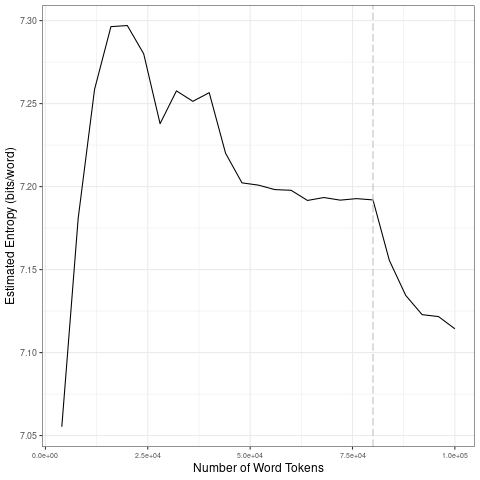

Source data for this figure (header and first rows):
file, entropy.Corpus.Size, entropy.Entropy, sd.Corpus.Size, sd.SD
data/covid-clean/2020_by_fr/2020-04-15_t…, 4000, 7.055, 20000, 0.1023
data/covid-clean/2020_by_fr/2020-04-15_t…, 8000, 7.181, 40000, 0.01522
data/covid-clean/2020_by_fr/2020-04-15_t…, 12000, 7.259, 60000, 0.009267
data/covid-clean/2020_by_fr/2020-04-15_t…, 16000, 7.296, 80000, 0.0007375
data/covid-clean/2020_by_fr/2020-04-15_t…, 20000, 7.297, 1e+05, 0.0161
data/covid-clean/2020_by_fr/2020-04-15_t…, 24000, 7.28, 20000, 0.1023
data/covid-clean/2020_by_fr/2020-04-15_t…, 28000, 7.238, 40000, 0.01522
data/covid-clean/2020_by_fr/2020-04-15_t…, 32000, 7.258, 60000, 0.009267
data/covid-clean/2020_by_fr/2020-04-15_t…, 36000, 7.251, 80000, 0.0007375
data/covid-clean/2020_by_fr/2020-04-15_t…, 40000, 7.257, 1e+05, 0.0161
data/covid-clean/2020_by_fr/2020-04-15_t…, 44000, 7.22, 20000, 0.1023
data/covid-clean/2020_by_fr/2020-04-15_t…, 48000, 7.202, 40000, 0.01522
data/covid-clean/2020_by_fr/2020-04-15_t…, 52000, 7.201, 60000, 0.009267
data/covid-clean/2020_by_fr/2020-04-15_t…, 56000, 7.198, 80000, 0.0007375
data/covid-clean/2020_by_fr/2020-04-15_t…, 60000, 7.198, 1e+05, 0.0161
data/covid-clean/2020_by_fr/2020-04-15_t…, 64000, 7.192, 20000, 0.1023
data/covid-clean/2020_by_fr/2020-04-15_t…, 68000, 7.193, 40000, 0.01522
data/covid-clean/2020_by_fr/2020-04-15_t…, 72000, 7.192, 60000, 0.009267
data/covid-clean/2020_by_fr/2020-04-15_t…, 76000, 7.193, 80000, 0.0007375
data/covid-clean/2020_by_fr/2020-04-15_t…, 80000, 7.192, 1e+05, 0.0161
data/covid-clean/2020_by_fr/2020-04-15_t…, 84000, 7.156, 20000, 0.1023
data/covid-clean/2020_by_fr/2020-04-15_t…, 88000, 7.134, 40000, 0.01522
data/covid-clean/2020_by_fr/2020-04-15_t…, 92000, 7.123, 60000, 0.009267
data/covid-clean/2020_by_fr/2020-04-15_t…, 96000, 7.122, 80000, 0.0007375
data/covid-clean/2020_by_fr/2020-04-15_t…, 1e+05, 7.114, 1e+05, 0.0161
